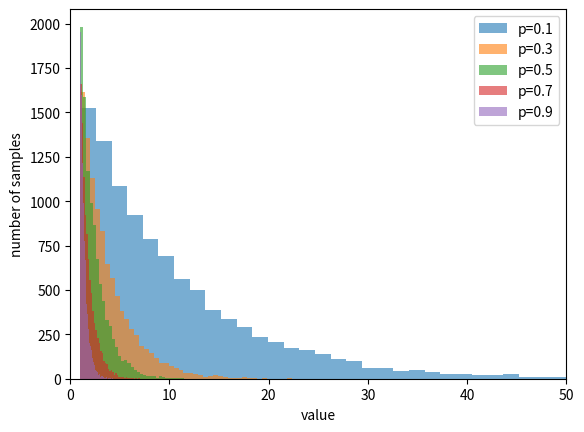
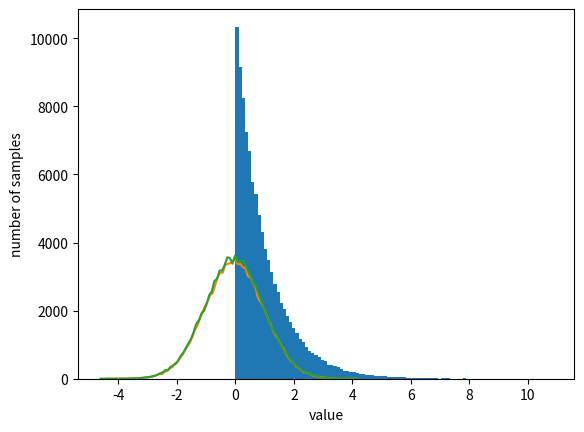
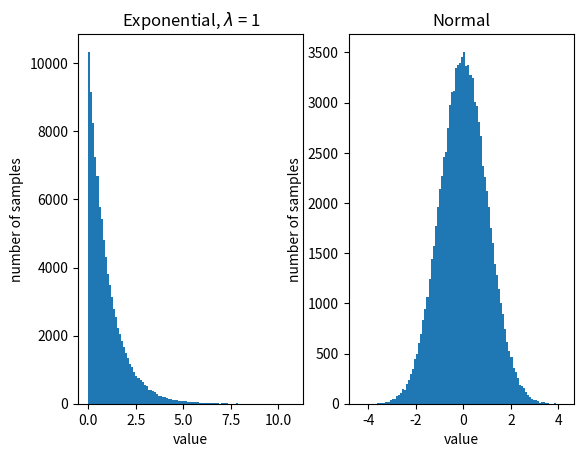
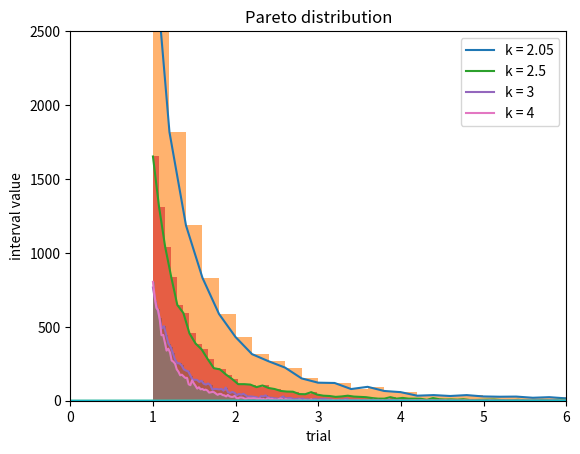

Python code for these plots, in order:
# -*- coding: utf-8 -*-
"""
Created on Mon Jun  7 10:12:55 2021

[redacted]
"""

import numpy as np
import matplotlib.pyplot as plt
import scipy.stats as ss

def geometric_distribution(p, size):
    U = np.random.uniform(0,1,size)
    return (np.log(U)/np.log(1-p))+1

def chi_square_test(n_observed, n_expected, num_classes):
	"""
	n_observed:
	n_expected:
	num_classes:
	"""
	temp = np.power((np.array(n_expected) - np.array(n_observed)),2)
	return np.sum(np.divide(temp, n_expected))


def direct_method(p, N, class_num):
    samples_U = np.random.uniform(0, 1, N)
    hist, _ = np.histogram(samples_U)
    #hist = hist/N
    cdf_dist = np.cumsum(p)
    new_dist = np.zeros(class_num)
    for k in range(class_num):
        for i in range(N):
            if k==0:
                if samples_U[i]<=cdf_dist[k]:
                    new_dist[k]+=1
            elif k==class_num:
                if samples_U[i]>cdf_dist[k]:
                    new_dist[k]+=1
            elif cdf_dist[k-1]<samples_U[i]<=cdf_dist[k]:
                new_dist[k]+=1
    return new_dist/N
                

def rejection_method(p, N, class_num, c):
    #np.random.seed(10)
    samples_U = np.random.uniform(0, 1, N)
    samples_U2 = np.random.uniform(0, 1, N)    
    hist, _ = np.histogram(samples_U)
    #hist = hist/N
    cdf_dist = np.cumsum(p)
    new_dist = np.zeros(class_num)
    for k in range(class_num):
        for i in range(N):
            if samples_U2[i]<p[k]/c:
                new_dist[k]+=1
    return new_dist/N

def FL(p):
    p = np.array(p)
    n = len(p) 
    L = np.arange(n) 
    F = n*p
    print(type(F))
    G = L[F>=1] 
    S = (L[F<=1]).tolist()
    while len(S) != 0:
        i = G[0]
        j = S[0]
        L[j] = i
        F[i] = F[i] - (1 - F[j])
        if F[i] < 1:
            G = G[1:]
            S.append(i)
        S = S[1:]
    return F,L

def Alias_method(p, size):  
    F,L = FL(p)
    obs = np.zeros(size) 
    for i in range(size):
        I = 1 + int(len(F)*np.random.uniform(size=1)) 
        if(np.random.uniform(size=1)<=F[I-1]):
            obs[i] = (I-1)
        else: 
            obs[i] = (L[I-1])
    return obs

def expotential(N, lambda_):
    samples = np.random.uniform(0,1,N)
    X = -np.log(samples)/lambda_
    return X

def normal_generation(N):
    samples_U = np.random.uniform(0, 1, N)
    samples_U2 = np.random.uniform(0, 1, N)
    Z1, Z2 = np.sqrt(-2*np.log(samples_U)) * np.array([np.cos(2*np.pi*samples_U2),
                                                       np.sin(2*np.pi*samples_U2)])
    return Z1, Z2

def pareto(N, beta, k):
    samples_U = np.random.uniform(0, 1, N)
    X = beta*(samples_U**(-1/k))
    return X
    
#%%
for i in [0.1, 0.3, 0.5, 0.7, 0.9]:
    geo = geometric_distribution(i, 10000)
    plt.hist(geo, 50, alpha=0.6)
    plt.xlim(0,50)
plt.legend(['p=0.1', 'p=0.3', 'p=0.5', 'p=0.7', 'p=0.9'])
plt.xlabel("value")
plt.ylabel("number of samples")
#%%
n_samp = 100
err_dir = []
err_rej = []
err_ali = []
for i in range(1000):
    samples_U = np.random.uniform(1, 7, 10000)
    #n, bins, patches = plt.hist(samples_U)
    #cdf_dist = np.cumsum(n)/10000
    p = [7/48, 5/48, 1/8, 1/16, 1/4, 5/16]
    aaa = direct_method(p, n_samp, 6)
    bbb = rejection_method(p, n_samp, 6, 1)
    ccc = np.histogram(Alias_method(p, n_samp),6)[0]/n_samp
    print(p)
    print(aaa)
    print(bbb)
    print(ccc)
    err_dir.append(np.sum((np.array(aaa) - np.array(p))**2))
    err_rej.append(np.sum((np.array(bbb) - np.array(p))**2))
    err_ali.append(np.sum((np.array(ccc) - np.array(p))**2))
    
print('direct mean MSE: ', np.mean(err_dir))
print('rejection mean MSE: ', np.mean(err_rej))
print('aliasing mean MSE: ', np.mean(err_ali))

aaa = direct_method(p, 1000000, 6)
bbb = rejection_method(p, 1000000, 6, 1)
ccc = np.histogram(Alias_method(p, 1000000),6)[0]/1000000
print("Chi2test direct", chi_square_test(aaa, p, 6))
print("Chi2test rejection", chi_square_test(bbb, p, 6))
print("Chi2test aliasing", chi_square_test(ccc, p, 6))

#%%
exp_dist = expotential(100000, 1)
#dist_exp_hist, _ = np.histogram(exp_dist, 100)
plt.figure()
plt.hist(exp_dist, 100)
plt.xlabel('value')
plt.ylabel('number of samples')
#plt.plot(dist_exp_hist)
#%%
norm_dist = normal_generation(100000)
norm_dist_hist, val = np.histogram(norm_dist[0], 100)
norm_dist_hist2, val2 = np.histogram(norm_dist[1], 100)
plt.plot(val[:-1],norm_dist_hist)
plt.plot(val2[:-1],norm_dist_hist2)
plt.figure()
plt.subplot(1,2,1)
plt.hist(exp_dist, 100)
plt.xlabel('value')
plt.ylabel('number of samples')
plt.title("Exponential, $\lambda$ = 1")
plt.subplot(1,2,2)
plt.hist(norm_dist[0], 100)
plt.xlabel('value')
plt.ylabel('number of samples')
plt.title("Normal")
#%%
k = [2.05, 2.5, 3, 4]
beta = 1
plt.figure()
for value in k:
    pareto_dist = pareto(10000, beta, value)
    pareto_hist, val = np.histogram(pareto_dist, 1000)
    plt.plot(val[:-1], pareto_hist)
    plt.hist(pareto_dist,1000, alpha=0.6)
    plt.xlim(0,6)
    plt.ylim(0,2500)
    
    EX = beta*value/(value-1)
    VarX = (beta**2) * (value / ((value-2)*((value-1)**2)))
    #print((beta**2)*(value/(((value-1)**2)*value-2)))
    
    print("k =", value)
    print("mean:", np.mean(pareto_dist))
    print('analytical mean:', EX)
    print('variance:', np.var(pareto_dist))
    print('analytical variance:', VarX)
plt.legend(["k = 2.05", "k = 2.5", "k = 3", "k = 4"])
plt.xlabel('value')
plt.ylabel('number of samples')
plt.title("Pareto distribution")
plt.show()
    
#%%
import scipy.stats as ss
def mean_confidence_interval(data, confidence=0.95):
    a = 1.0 * np.array(data)
    n = len(a)
    m, se = np.mean(a), ss.sem(a)
    h = se * ss.t.ppf((1 + confidence) / 2., n-1)
    return m, m-h, m+h

confidence_intervals = np.zeros([100,2])
for i in range(100):
    data = normal_generation(10)[0]
    confidence_intervals[i,:] = mean_confidence_interval(data, 0.95)[1:]

plt.plot(confidence_intervals[:,0])
plt.plot(confidence_intervals[:,1])

data = normal_generation(10000)[0]
conf_int = mean_confidence_interval(data, 0.95)[1:]

plt.xlabel('trial')
plt.ylabel('interval value')
#plt.axhline(conf_int[0], c='r')
#plt.axhline(conf_int[1], c='r')
